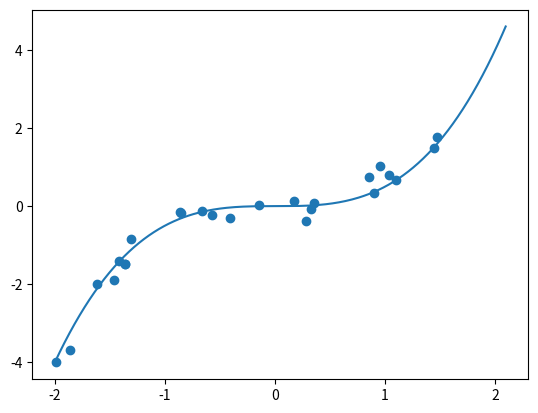
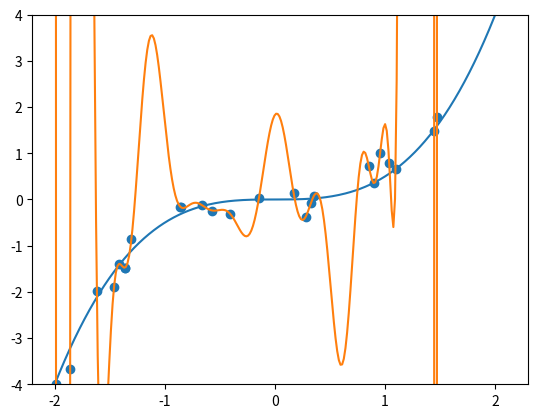
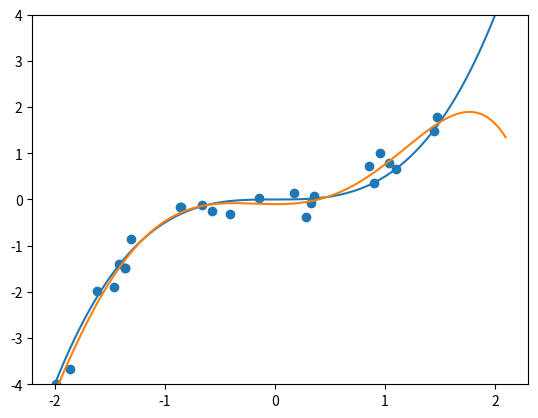
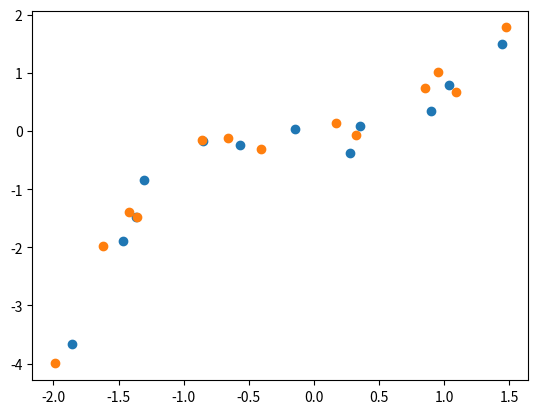
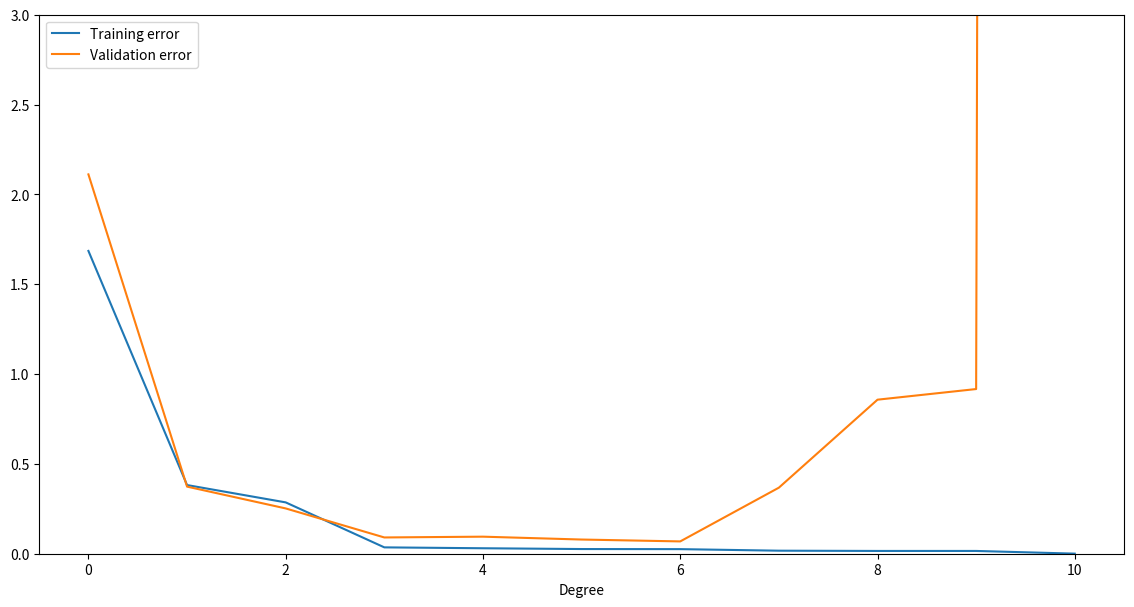
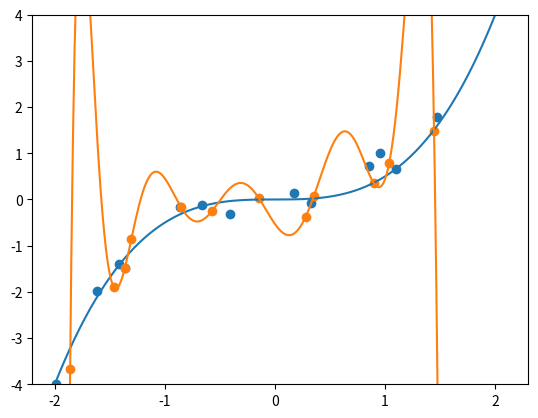
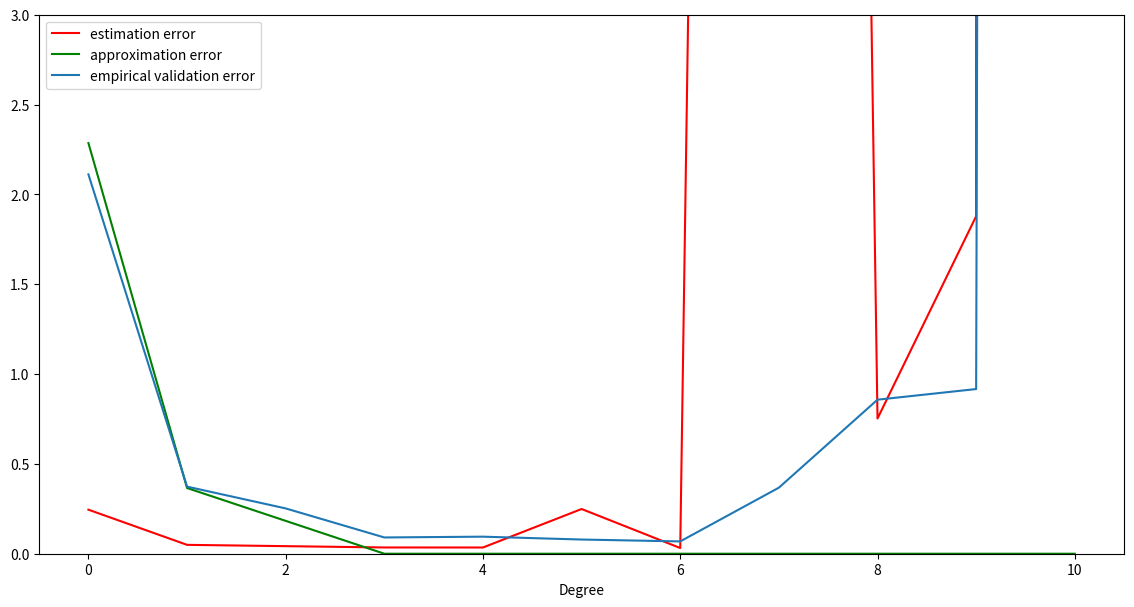
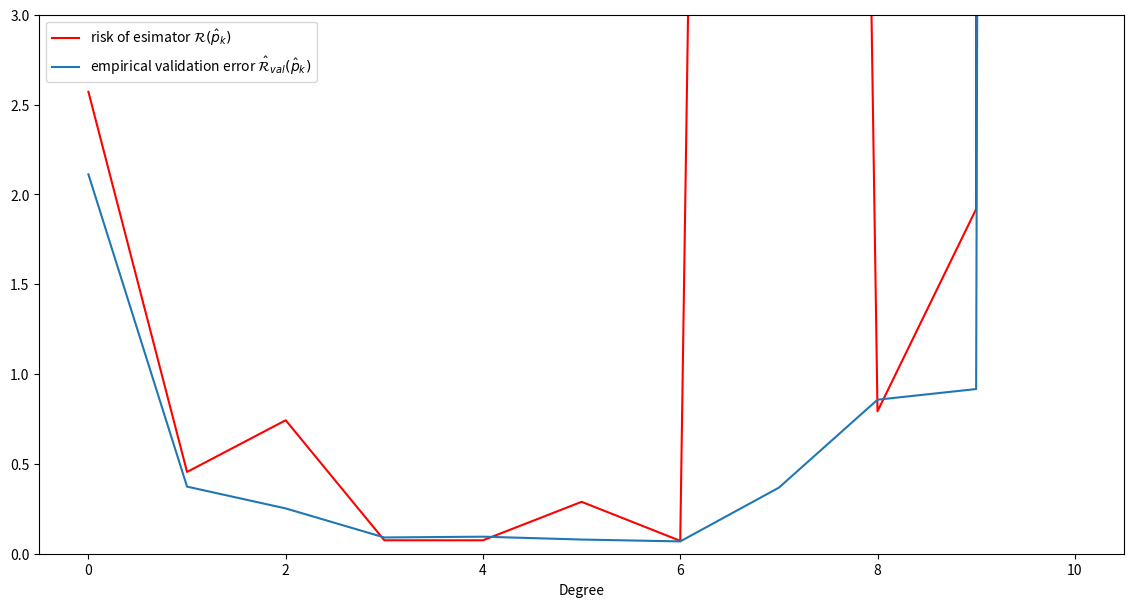

The matplotlib source for these figures, in order:
import numpy as np
%matplotlib inline
import matplotlib.pyplot as plt
import scipy.integrate as integrate
import scipy.optimize as optimize
import scipy.stats as stats

t = 0.5
sigma = 0.2
def model(x):
    return t*x**3 + sigma*np.random.randn()

D = np.random.uniform(-2,2,25)
D = np.sort(D)
Y = [model(d) for d in D]

plt.scatter(D,Y)
D_plot=  np.arange(-2,2.1,0.015)
plt.plot(D_plot,t*D_plot**3)

z = np.polyfit(D, Y,len(D)-1)
p = np.poly1d(z)

plt.scatter(D,Y)
plt.plot(D_plot,t*D_plot**3)
plt.ylim(-4,4)
plt.plot(D_plot,p(D_plot))

z = np.polyfit(D, Y,5)
p = np.poly1d(z)
plt.scatter(D,Y)
plt.plot(D_plot,t*D_plot**3)
plt.ylim(-4,4)
plt.plot(D_plot,p(D_plot))             

D_train = D[1::2]
Y_train = Y[1::2]
D_val = D[::2]
Y_val = Y[::2]
plt.scatter(D_train,Y_train)
plt.scatter(D_val, Y_val)

def get_error(deg):
    val_error = np.zeros(deg)
    train_error = np.zeros(deg)
    for i in range(deg):
        z = np.polyfit(D_train, Y_train, i)
        p = np.poly1d(z)
        train_error[i] = (np.mean((p(D_train)-Y_train)**2))
        val_error[i] = (np.mean((p(D_val)-Y_val)**2))
    return train_error, val_error

train_error, val_error = get_error(len(D_train)-1)
plt.figure(figsize=(14,7))
plt.plot(train_error, label='Training error')
plt.ylim(0, 3)
plt.plot(val_error, label='Validation error')
plt.xlabel("Degree")
plt.legend();

z = np.polyfit(D_train, Y_train, len(D_train)-1)
p = np.poly1d(z)
plt.scatter(D_val, Y_val)
plt.scatter(D_train,Y_train)
plt.plot(D_plot,t*D_plot**3)
plt.ylim(-4,4)
plt.plot(D_plot,p(D_plot)) 

def get_risk(deg):
    risk = np.zeros(deg)
    for i in range(deg):
        z = np.polyfit(D_train, Y_train, i)
        p = np.poly1d(z)
        fun_int= lambda e,x : (p(x)-t*x**3 - sigma*e)**2*stats.norm.pdf(e)/4
        risk[i] = integrate.dblquad(fun_int,-2,2,lambda x: -10, lambda x: 10)[0]
    return risk

risk = get_risk(len(D_train)-1)

def opti_risk(x):
    if int(x) == 0:
        return t**2*2**6/7+sigma**2
    elif int(x) == 1:
        return t**2*2**6/7+sigma**2-t**2*2**6/5**2*3
    elif int(x) == 2:
        pass# 留作练习！
    else:
        return sigma**2

deg = [0,1,3,4,5,6,7,8,9,10]
plt.figure(figsize=(14,7))
plt.ylim(0, 3)
plt.plot(deg, [risk[int(d)]-opti_risk(d) for d in deg], color='red',label='estimation error')
plt.plot(deg, [opti_risk(d)-sigma**2 for d in deg],color='green',label='approximation error')
plt.plot(val_error, label='empirical validation error')
plt.xlabel("Degree")
plt.legend();

plt.figure(figsize=(14,7))
plt.ylim(0, 3)
plt.plot(risk, color='red',label='risk of esimator $\mathcal{R}(\hat{p}_k)$')
plt.plot(val_error, label='empirical validation error $\hat{\mathcal{R}}_{val}(\hat{p}_k)$')
plt.xlabel("Degree")
plt.legend();
